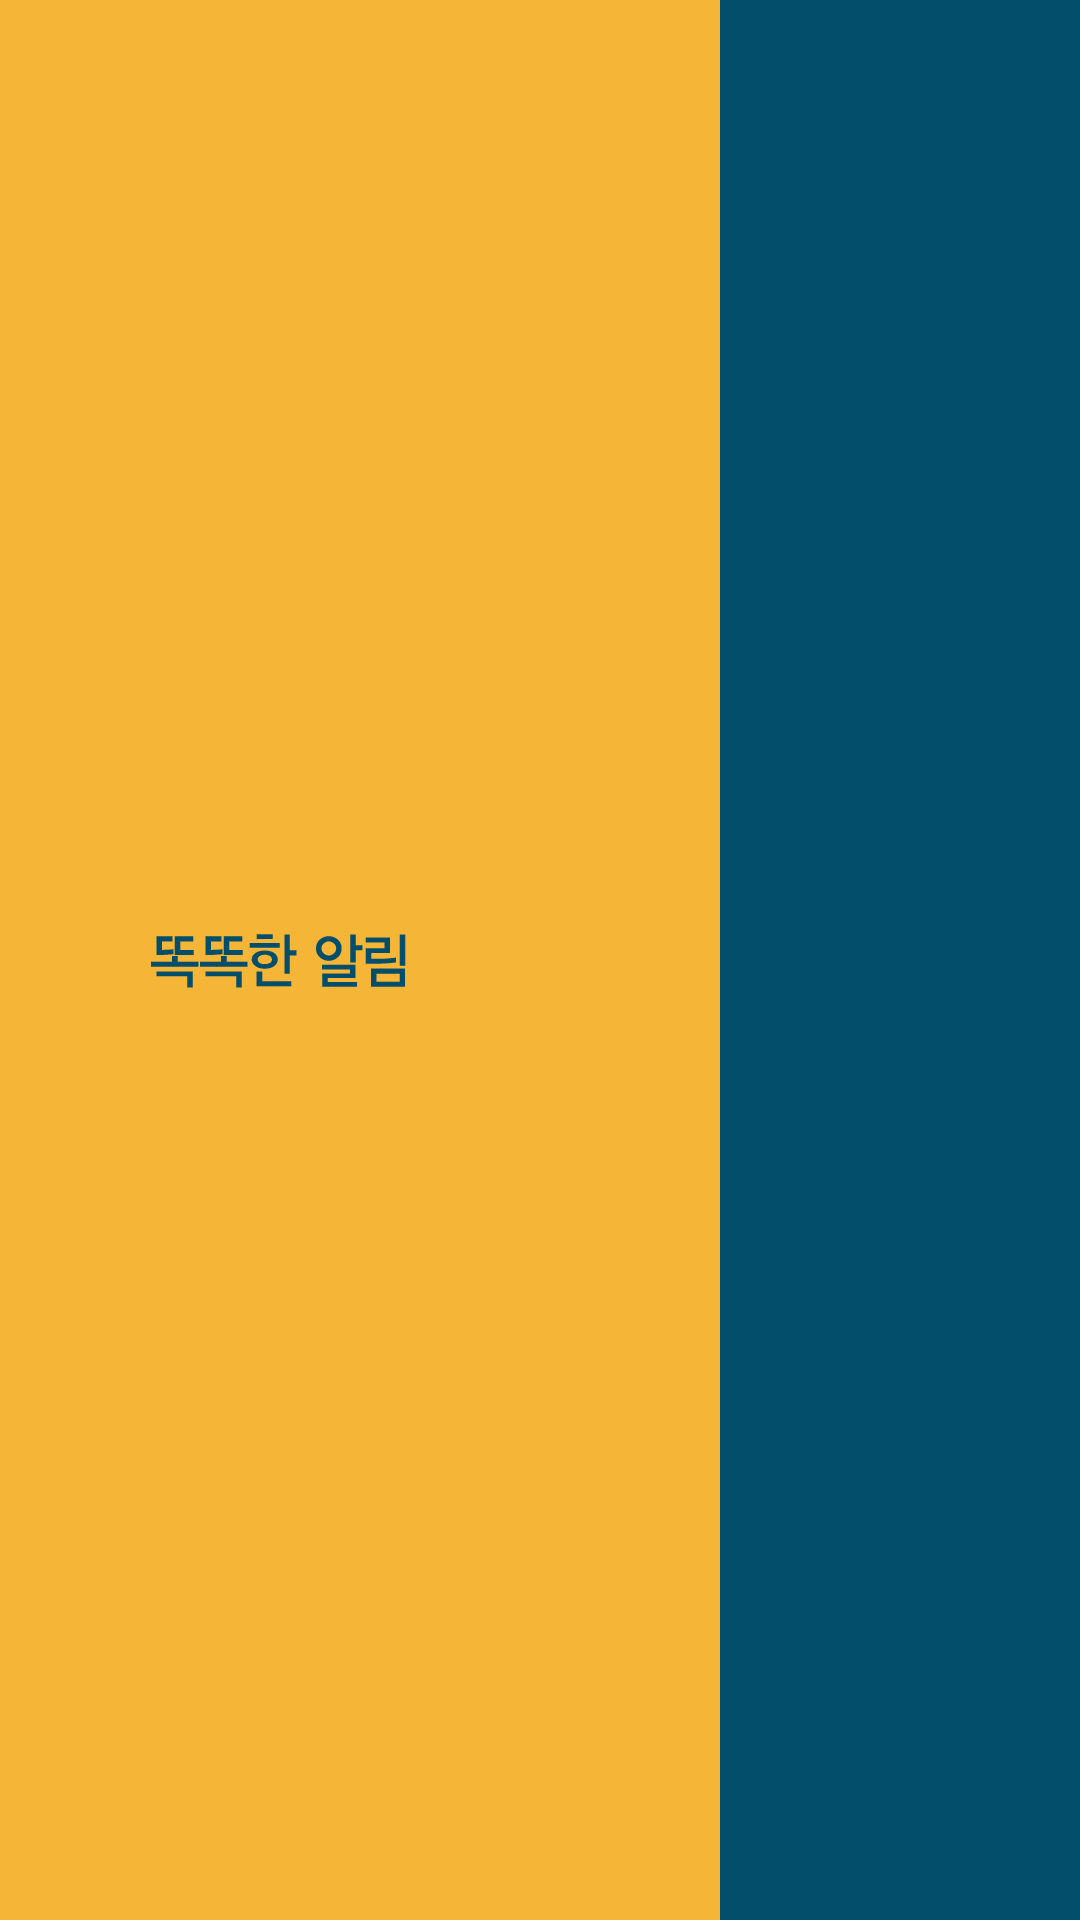

Produce the Android XML layout that renders to this screen, including the resource entries it uses.
<!-- AndroidManifest.xml: application theme AppTheme -->
<!-- res/layout/layout_action_bar.xml -->
<?xml version="1.0" encoding="utf-8"?>
<LinearLayout xmlns:android="http://schemas.android.com/apk/res/android"
    android:layout_width="match_parent"
    android:layout_height="48dp"
    android:background="@color/bg1"
    android:gravity="center_vertical"
    android:orientation="horizontal" >

    <LinearLayout
        android:layout_width="0dp"
        android:layout_height="match_parent"
        android:gravity="center_vertical"
        android:layout_weight="2" >

        <ImageView
            android:layout_width="40dp"
            android:layout_height="40dp"
            android:paddingLeft="5dp"
            android:paddingRight="5dp"
            android:src="@drawable/ac_home_menu" />

        <ImageView
            android:layout_width="wrap_content"
            android:layout_height="wrap_content"
            android:paddingLeft="10dp"
            android:src="@drawable/ac_home_bi" />
    </LinearLayout>

    <LinearLayout
        android:layout_width="0dp"
        android:layout_height="match_parent"
        android:background="@color/bg2"
        android:gravity="center"
        android:layout_weight="1" >

        <ImageView
            android:id="@+id/graph_btn"
            android:layout_width="62dp"
            android:layout_height="40dp"
            android:src="@drawable/icon_graph" />
    </LinearLayout>

</LinearLayout>
<!-- resources referenced by this layout -->
<resources>
  <color name="bg1">#f5b537</color>
  <color name="bg2">#034e6b</color>
  <!-- drawable ac_home_bi: png bitmap (drawable-xxhdpi, 2690 bytes) -->
  <style name="AppTheme" parent="AppBaseTheme">
          
      </style>
  <style name="AppBaseTheme" parent="@android:style/Theme.Light">
          
      </style>
</resources>
